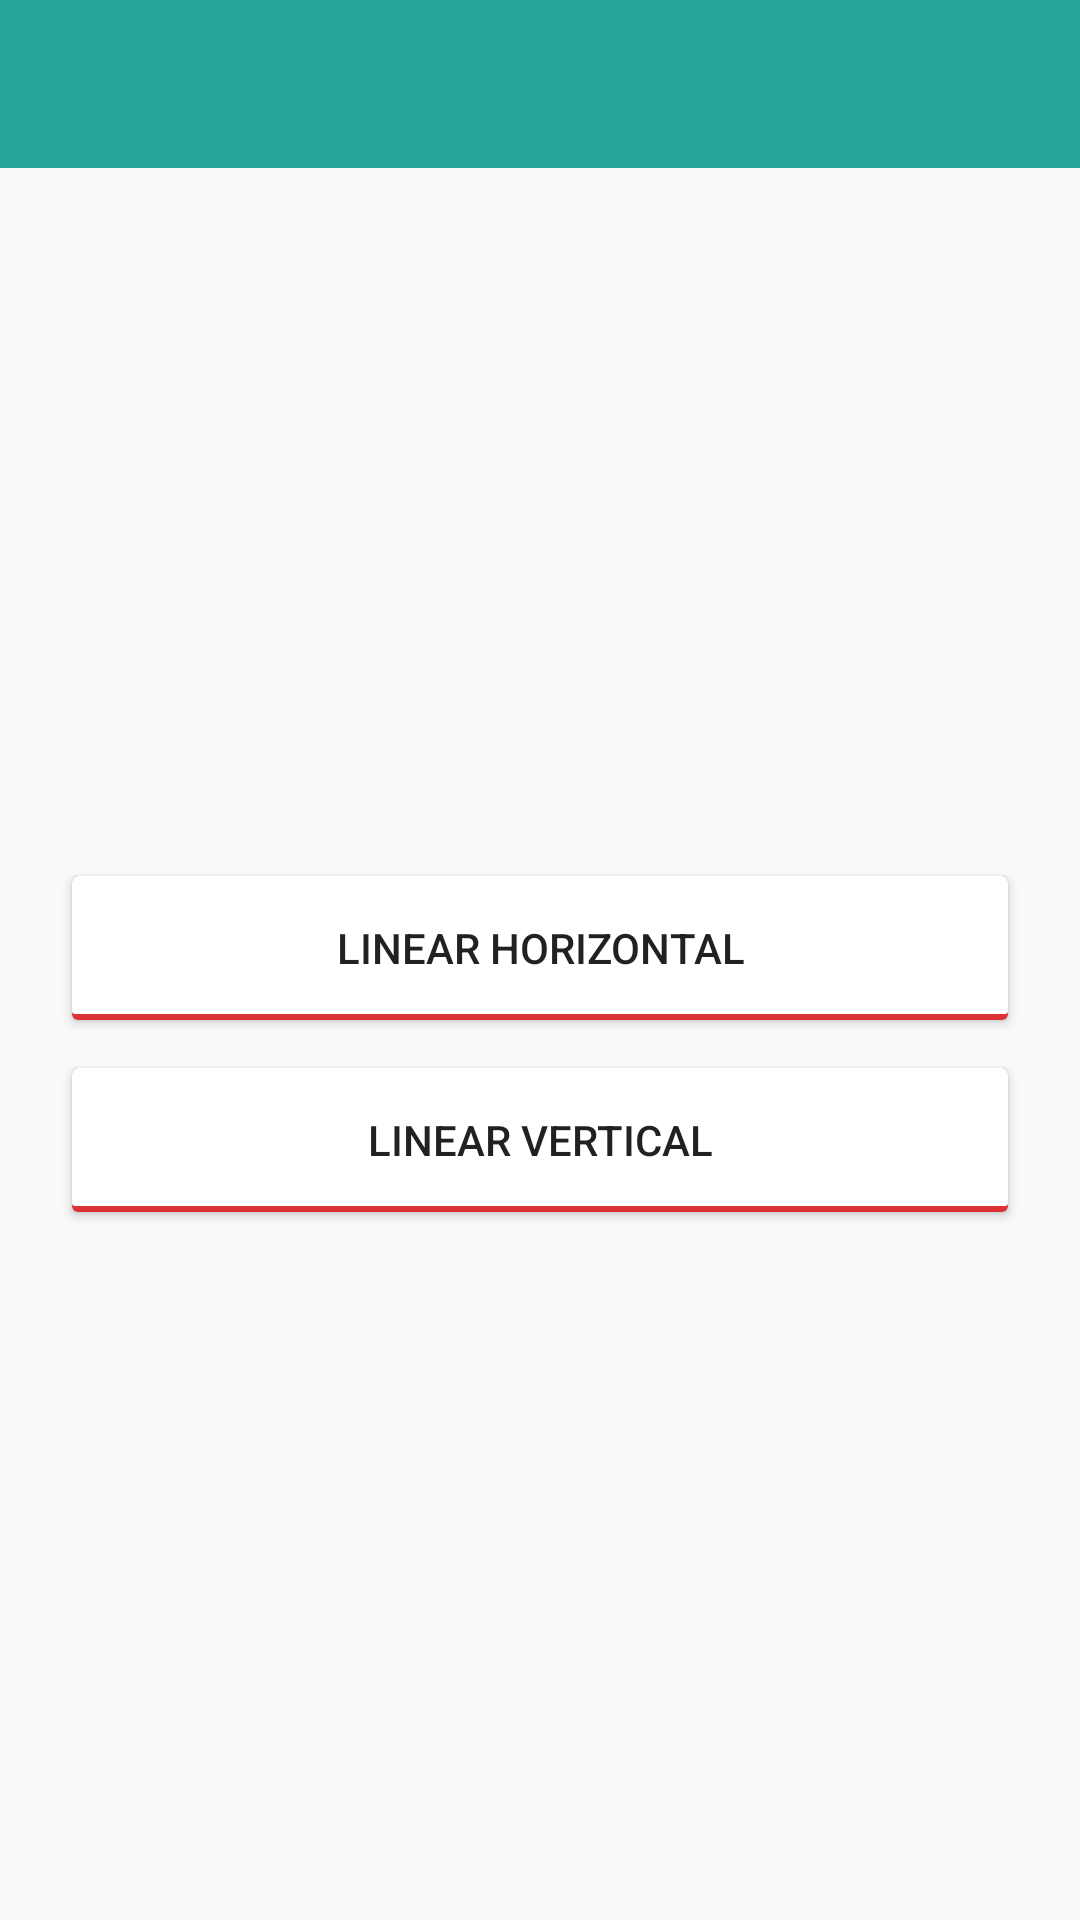

Android layout source for this screen:
<!-- AndroidManifest.xml: application theme AppTheme -->
<!-- res/layout/activity_linear.xml -->
<?xml version="1.0" encoding="utf-8"?>
<LinearLayout
    xmlns:android="http://schemas.android.com/apk/res/android"
    android:layout_width="match_parent"
    android:layout_height="match_parent"
    android:orientation="vertical">

    <include layout="@layout/toolbar_widget"/>

    <LinearLayout
        android:layout_width="match_parent"
        android:layout_height="match_parent"
        android:gravity="center"
        android:orientation="vertical">

        <Button
            android:id="@+id/btn_recycler_horizontal"
            style="@style/ButtonStyle"
            android:text="Linear Horizontal"/>

        <Button
            android:id="@+id/btn_recycler_vertical"
            style="@style/ButtonStyle"
            android:text="Linear Vertical"/>
    </LinearLayout>
</LinearLayout>
<!-- res/layout/toolbar_widget.xml (included above) -->
<?xml version="1.0" encoding="utf-8"?>
<android.support.v7.widget.Toolbar
    xmlns:android="http://schemas.android.com/apk/res/android"
    xmlns:app="http://schemas.android.com/apk/res-auto"
    android:id="@+id/tl_bar"
    android:layout_width="match_parent"
    android:layout_height="?attr/actionBarSize"
    android:orientation="vertical"
    android:theme="@style/ToolbarTheme"
    app:contentInsetLeft="@dimen/toy_dimen_0"
    app:contentInsetStart="@dimen/toy_dimen_0"
    app:popupTheme="@style/ThemeOverlay.AppCompat.Light"
    app:titleTextAppearance="@style/Toolbar.TitleText"/>
<!-- resources referenced by this layout -->
<resources>
  <dimen name="toy_dimen_0">0dp</dimen>
  <style name="ButtonStyle">
          <item name="android:layout_width">match_parent</item>
          <item name="android:layout_height">wrap_content</item>
          <item name="android:background">@drawable/button_selector</item>
          <item name="android:layout_marginLeft">@dimen/toy_dimen_24</item>
          <item name="android:layout_marginRight">@dimen/toy_dimen_24</item>
          <item name="android:layout_marginTop">@dimen/toy_dimen_8</item>
          <item name="android:layout_marginBottom">@dimen/toy_dimen_8</item>
      </style>
  <style name="Toolbar.TitleText" parent="TextAppearance.Widget.AppCompat.Toolbar.Title">
          <item name="android:layout_marginLeft">@dimen/toy_dimen_16</item>
      </style>
  <style name="ToolbarTheme" parent="@style/ThemeOverlay.AppCompat.Dark.ActionBar">
          
          <item name="android:background">@color/toy_material_middle_green</item>
          
          <item name="android:textColorPrimary">@android:color/white</item>
          
          <item name="android:actionMenuTextColor">@android:color/holo_green_light</item>
      </style>
  <style name="AppTheme" parent="Theme.AppCompat.Light.NoActionBar">
          
          <item name="colorPrimary">@color/toy_material_light_green</item>
          <item name="colorPrimaryDark">@color/toy_material_light_green</item>
          <item name="colorAccent">@color/colorAccent</item>
          <item name="android:listDivider">@drawable/divider_purple</item>
          <item name="android:windowAnimationStyle">@style/ActivityAnimation</item>
      </style>
  <!-- drawable button_selector (drawable) -->
  <?xml version="1.0" encoding="utf-8"?>
  <selector xmlns:android="http://schemas.android.com/apk/res/android">
  
      <item
          android:drawable="@drawable/background_button_pressed"
          android:state_enabled="true"
          android:state_pressed="true"
          android:state_window_focused="true"/>
  
      <item
          android:drawable="@drawable/background_button_normal"
          android:state_enabled="true"
          android:state_pressed="false"
          android:state_window_focused="false"/>
  
      <item
          android:drawable="@drawable/background_button_normal"
          android:state_enabled="true"
          android:state_pressed="false"
          android:state_window_focused="true"/>
  </selector>
  <dimen name="toy_dimen_24">24dp</dimen>
  <dimen name="toy_dimen_8">8dp</dimen>
  <dimen name="toy_dimen_16">16dp</dimen>
  <color name="toy_material_middle_green">#26A69A</color>
  <color name="toy_material_light_green">#4DB6AC</color>
  <color name="colorAccent">#FF4081</color>
  <!-- drawable divider_purple (drawable) -->
  <?xml version="1.0" encoding="utf-8"?>
  <shape
      xmlns:android="http://schemas.android.com/apk/res/android"
      android:shape="rectangle">
  
      <size android:height="@dimen/toy_dimen_1"/>
      <solid android:color="@android:color/holo_purple"/>
  </shape>
  <style name="ActivityAnimation" parent="@android:style/Animation.Activity">
          <item name="android:activityOpenEnterAnimation">@anim/activity_translate_open</item>
          <item name="android:activityOpenExitAnimation">@anim/activity_scale_close</item>
          <item name="android:activityCloseEnterAnimation">@anim/activity_scale_open</item>
          <item name="android:activityCloseExitAnimation">@anim/activity_translate_close</item>
      </style>
  <dimen name="toy_dimen_1">1dp</dimen>
  <color name="toy_google_red">#DB3236</color>
  <dimen name="toy_dimen_2">2dp</dimen>
</resources>
